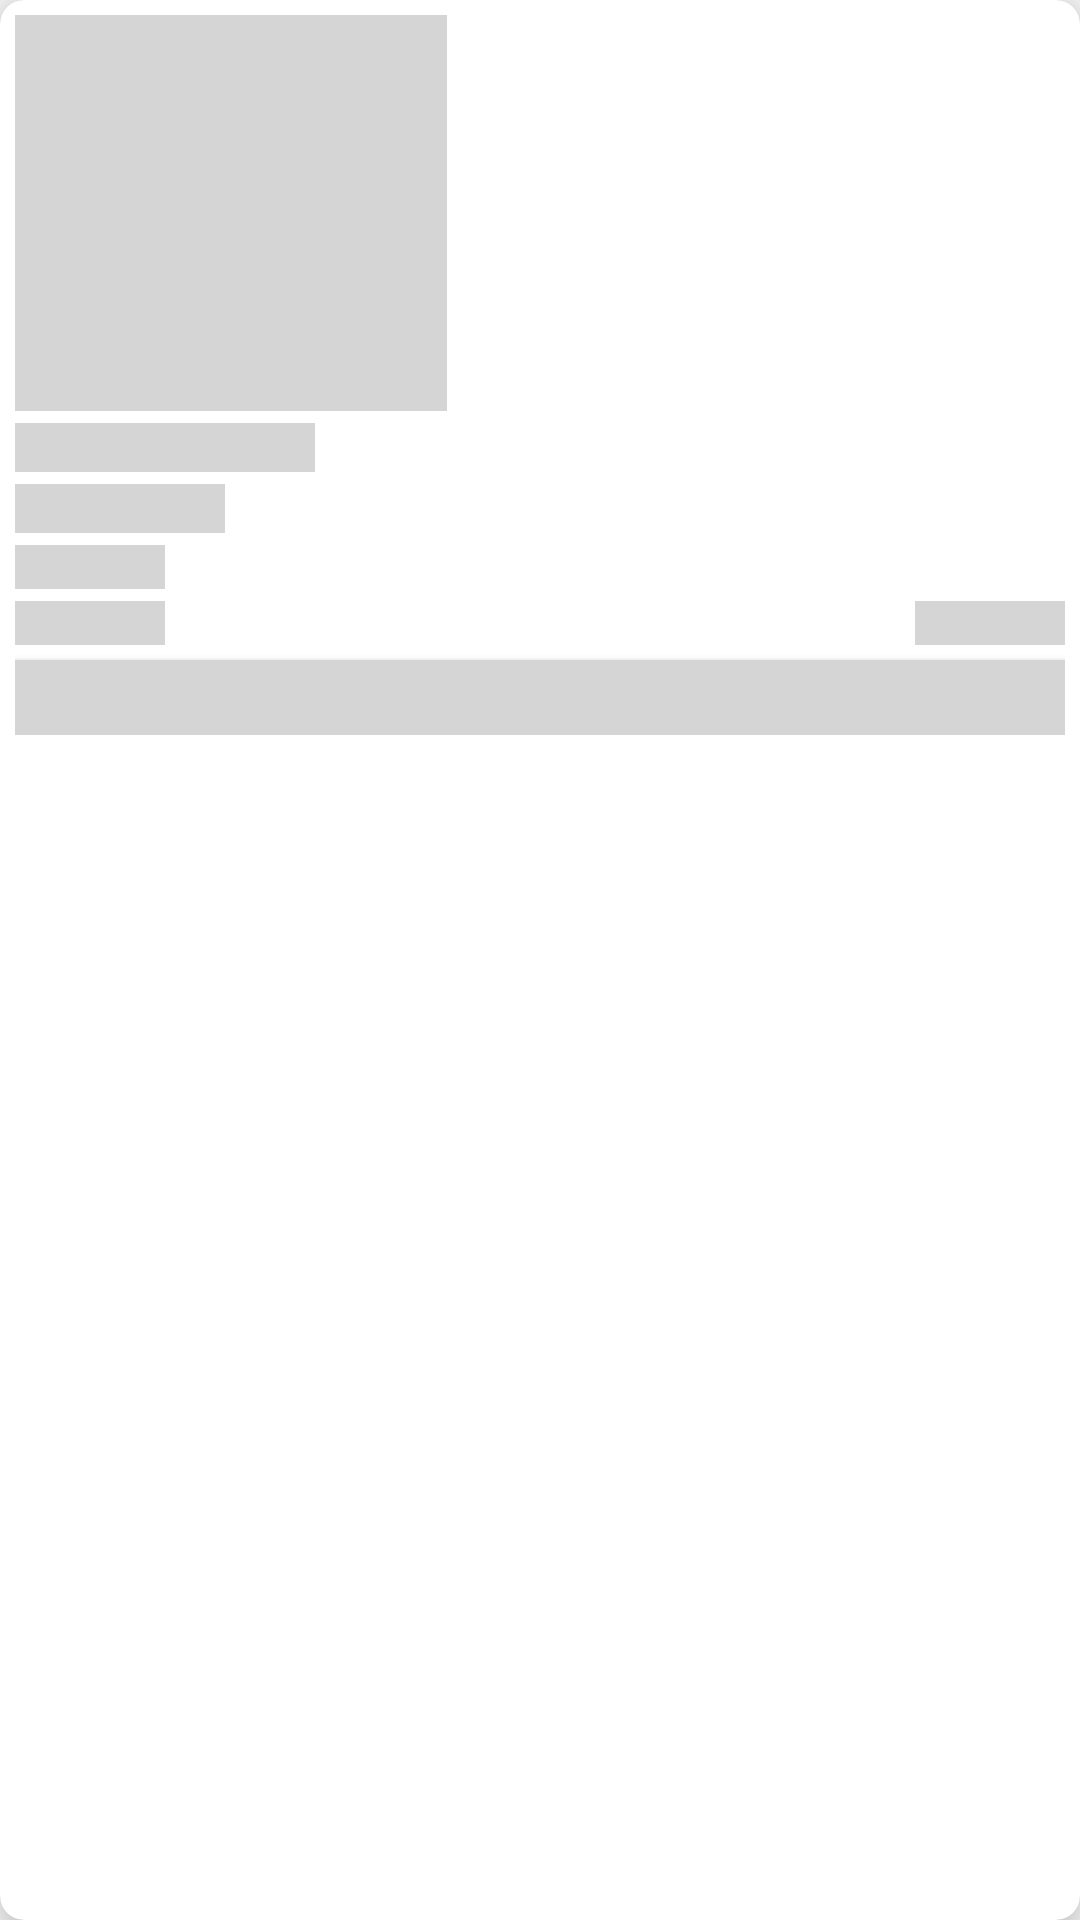

Reconstruct the res/layout file that produces this screen, plus the resources it refers to.
<!-- AndroidManifest.xml: application theme AppTheme -->
<!-- res/layout/summery_cari_apoteker.xml -->
<?xml version="1.0" encoding="utf-8"?>
<androidx.cardview.widget.CardView xmlns:android="http://schemas.android.com/apk/res/android"
    xmlns:app="http://schemas.android.com/apk/res-auto"
    xmlns:Android="http://schemas.android.com/tools"
    android:layout_below="@id/cariApoteker_home"
    app:cardCornerRadius="8dp"
    android:layout_width="144dp"
    android:layout_height="wrap_content"
    android:layout_marginLeft="16dp"
    app:cardElevation="10dp"
    >
    <RelativeLayout
        android:padding="5dp"
        android:layout_width="wrap_content"
        android:layout_height="wrap_content">
        <ImageView
            android:layout_width="144dp"
            android:layout_height="132dp"
            android:background="@color/abu"
            android:id="@+id/foto_list_chat_apoteker_home"
            />
        <RelativeLayout
            android:id="@+id/ly1"
            android:layout_marginTop="4dp"
            android:layout_below="@+id/foto_list_chat_apoteker_home"
            android:layout_width="wrap_content"
            android:layout_height="wrap_content">
            <TextView
                android:layout_marginRight="8dp"
                android:id="@+id/nama_list_chat_apoteker_home"
                android:layout_width="100dp"
                android:layout_height="wrap_content"
                android:textSize="12sp"
                android:ellipsize="end"
                android:maxLines="1"

                android:background="@color/abu"
                />
            <TextView
                android:id="@+id/apoteker_list_chat_apoteker_home"
                android:layout_width="70dp"
                android:layout_height="wrap_content"
                android:textSize="12sp"
                android:ellipsize="end"
                android:layout_marginTop="4dp"
                android:maxLines="1"
                android:layout_below="@+id/nama_list_chat_apoteker_home"

                android:background="@color/abu"
                />
            <TextView
                android:id="@+id/harga_list_chat_apoteker_home"
                android:layout_width="50dp"
                android:layout_height="wrap_content"
                android:layout_marginTop="4dp"
                android:layout_below="@+id/apoteker_list_chat_apoteker_home"
                android:textSize="11sp"
                android:ellipsize="end"
                android:maxLines="1"
                android:textColor="@color/hijau"
                android:background="@color/abu"
                />
            <TextView
                android:id="@+id/rating_list_chat_apoteker_home"
                android:layout_width="50dp"
                android:layout_height="wrap_content"
                android:layout_marginTop="4dp"
                android:layout_below="@+id/harga_list_chat_apoteker_home"
                android:textSize="11sp"
                android:ellipsize="end"
                android:maxLines="1"
                android:textColor="@color/hijau"
                android:background="@color/abu"
                />


            <TextView
                android:id="@+id/tahun_list_chat_apoteker_home"
                android:layout_width="50dp"
                android:layout_height="wrap_content"
                android:layout_marginTop="4dp"
                android:layout_alignParentRight="true"
                android:layout_below="@+id/harga_list_chat_apoteker_home"
                android:textSize="11sp"
                android:ellipsize="end"
                android:maxLines="1"
                android:textColor="@color/hijau"
                android:background="@color/abu"
                />

            <Button
                android:layout_below="@+id/tahun_list_chat_apoteker_home"
                android:layout_marginTop="5dp"
                android:id="@+id/bottonChat_apoteker_hidden"
                android:layout_width="match_parent"
                android:layout_height="25dp"
                android:background="@color/abu"
                android:textAllCaps="false"
                android:textSize="12sp"

                />
            
            
            
            
            
            
            
            
            
            
            


        </RelativeLayout>

    </RelativeLayout>
</androidx.cardview.widget.CardView>
<!-- resources referenced by this layout -->
<resources>
  <color name="abu">#D6D5D5</color>
  <color name="hijau">#3C9D9B</color>
  <style name="AppTheme" parent="Theme.AppCompat.Light.NoActionBar">
          
          <item name="colorPrimary">@color/colorPrimary</item>
          <item name="colorPrimaryDark">@color/abuabu</item>
          <item name="colorAccent">@color/colorAccent</item>
      </style>
  <color name="colorPrimary">#008577</color>
  <color name="abuabu">#3C9D9B</color>
  <color name="colorAccent">#EDC347</color>
</resources>
